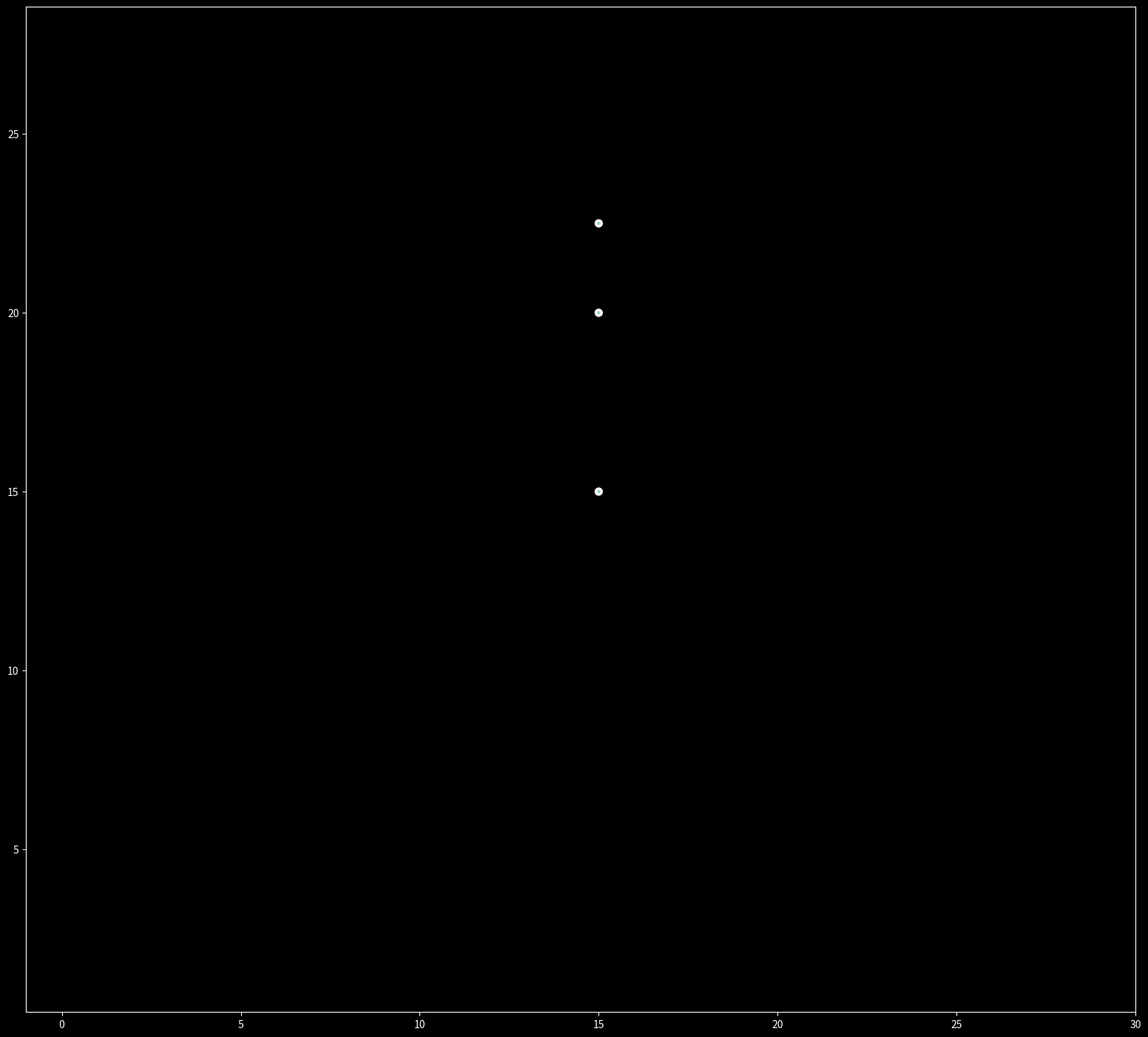

Write Python code to recreate this figure.
#==========================================================================================================================================
# Script written in Python to integrate the equations of motion of N particles interacting with each other gravitationally with high precision. 
# The script computes the equations of motion and use scipy.integrate to integrate them. 
# Then it uses matplotlib to visualize the solution
#==========================================================================================================================================


import numpy as np
import sympy as sp
import numpy as np
from scipy.integrate import odeint
import matplotlib.pyplot as plt

# Define a Vector2D class

class Vec2:
    def __init__(self, x, y):
        self.x = x
        self.y = y

    # Used for debugging. This method is called when you print an instance  
    def __str__(self):
        return f"({self.x}, {self.y})"

    def __add__(self, v):
        return Vec2(self.x + v.x, self.y + v.y)

    def __radd__(self, v):
        return Vec2(self.x + v.x, self.y + v.y)

    def __sub__(self, v):
        return Vec2(self.x - v.x, self.y - v.y)

    def __rsub__(self, v):
        return Vec2(v.x- self.x , v.y - self.y)

    def __mul__(self, n):
        return Vec2(self.x * n, self.y * n)

    def __rmul__(self, n):
        return Vec2(self.x * n, self.y * n)

    def dot(self, v):
        return self.x*v.x + self.y*v.y

    def get_length(self):
        return np.sqrt(self.dot(self) )

# Define a Particle class. The particles are the bodies attracting each other

class Particle():
    # n = number of particles
    n = 0
    def __init__(self,initial_pos,initial_vel, mass):

        # i = particle index
        self.i = Particle.n
        Particle.n += 1

        self.m = mass
        self.G = 1  # change this to 6.67408 × 1e-11 if you want real world measuring units.
        
        # pos, vel, acc = symbolic variables
        self.pos = Vec2(sp.symbols("x_"+str(self.i)),sp.symbols("y_"+str(self.i)))
        self.vel = Vec2(sp.symbols("vx_"+str(self.i)),sp.symbols("vy_"+str(self.i)))
        self.acc = Vec2(0,0)
        
        # lamb_vel, lamd_acc = lambdify functions.
        self.lamb_vel = Vec2(None,None)
        self.lamd_acc = Vec2(None,None)
        
        # initial_pos, initial_vel = intial position and velocity
        self.initial_pos = initial_pos
        self.initial_vel = initial_vel
        
        # vf_vel, vf_acc = functions used in vectorfield() function
        self.vf_vel = Vec2(0,0)
        self.vf_acc = Vec2(0,0)
        
        # sol_pos, sol_vel = position and velocity solution list obtained after the integration of the equations of motion
        self.sol_pos = Vec2(None,None)
        self.sol_vel = Vec2(None,None)
        
    # compute particle acceleration using Newton's law of universal gravitation
    def calculate_acc(self,particles):
        for j in range(len(particles)):
            if self.i !=j:
                self.acc += (particles[j].pos - self.pos)*particles[j].m*self.G*(1/(((self.pos.x-particles[j].pos.x)**2 + (self.pos.y-particles[j].pos.y)**2)**(3/2)))

    # lambdified symbolic functions are faster for numerical calculations. 
    # I used this approach (compute first symbolic equations of motion and then compile the function with lambdify) 
    # to avoid python loops in the vectorfield function which needs to be run thousands of times and that is slow.

    def lambdify_vel(self,particles):
        self.lamb_vel.x = sp.lambdify(self.vel.x, self.vel.x)
        self.lamb_vel.y = sp.lambdify(self.vel.y, self.vel.y)
   

    def lambdify_acc(self,particles):
        
        var = []
        for j in range(len(particles)):           
            var.append(particles[j].pos.x)
            var.append(particles[j].pos.y)
               
        self.lamd_acc.x = sp.lambdify([var], self.acc.x)
        self.lamd_acc.y = sp.lambdify([var], self.acc.y)



#Input here the initial conditions of the particles and their masses
################################################################################################################################

#particle list
par = []

#create the particles

offset = 15.0
par.append(Particle(initial_pos = Vec2(0+offset,0+offset), initial_vel = Vec2(0.0,0.0) , mass = 15.))
par.append(Particle(initial_pos = Vec2(0.+offset,5.0+offset), initial_vel = Vec2(1.2,0) , mass = 1.))
par.append(Particle(initial_pos = Vec2(offset+0.0,offset+7.5), initial_vel = Vec2(1.,0) , mass = 1.))
#par.append(Particle(initial_pos = Vec2(offset+0,offset-5.0), initial_vel = Vec2(-1.2,0.0) , mass = 1.))
#par.append(Particle(initial_pos = Vec2(offset+0,offset+5.0), initial_vel = Vec2(1.2,0.0) , mass = 1.))


# Simulation time and number of steps
t_end = 120.0
steps = int(t_end)*60*2

################################################################################################################################


n = len(par)

#create the functions to integrate
for i in range(n):
    par[i].calculate_acc(par)

for i in range(n):
    par[i].lambdify_vel(par)
    par[i].lambdify_acc(par)

def vectorfield(var, t):
    '''
    integrate function

    the function calculates f, a list with all differential equations of motion in the order 
    diff(x0), diff(y0), diff(x1), diff(y1)...diff(xn-1), diff(yn-1), diff(vx0), diff(vy0)...diff(vxn-1), diff(vyn-1)

    it can be optimized, but it's done to be readable
    '''
    
    pos = var[0:2*n] 
    vel = var[2*n:4*n] 
    f = []
    
    for i in range(0,n):        
        par[i].vf_vel.x = par[i].lamb_vel.x(vel[2*i])
        par[i].vf_vel.y = par[i].lamb_vel.y(vel[2*i + 1])
        f.append(par[i].vf_vel.x)
        f.append(par[i].vf_vel.y)
        
    for i in range(0,n):        
        par[i].vf_acc.x = par[i].lamd_acc.x(pos)
        par[i].vf_acc.y = par[i].lamd_acc.y(pos)
        f.append(par[i].vf_acc.x)
        f.append(par[i].vf_acc.y)

    return f

# set the initial conditions
var = []
for i in range(len(par)):
    var.append(par[i].initial_pos.x)
    var.append(par[i].initial_pos.y)
    
for i in range(len(par)):
    var.append(par[i].initial_vel.x)
    var.append(par[i].initial_vel.y)

# ODE solver parameters

t = np.linspace(0,t_end,steps+1)

sol = odeint(vectorfield, var, t)
sol = np.transpose(sol)

# order the solution for clarity << PARALELIZAR AQUI

for i in range(n):
    par[i].sol_pos.x = sol[2*i]
    par[i].sol_pos.y = sol[2*i+1]
    
for i in range(n):
    par[i].sol_vel.x = sol[2*n + 2*i]
    par[i].sol_vel.y = sol[2*n + 2*i+1]

# Visualization of the solution with matplotlib. 
################################################################################################################################

plt.style.use('dark_background')
fig = plt.figure(figsize=(20, 20))
fig.canvas.manager.full_screen_toggle()
ax = fig.add_subplot(1,1,1)

plt.subplots_adjust(bottom=0.2,left=0.15)

ax.axis('equal')
ax.axis([-1, 30, -1, 30])
#ax.set_title('Energy =' + str(Energy[0]))
#ax.xaxis.set_visible(False)
#ax.yaxis.set_visible(False)

circle = [None]*n
line  = [None]*n
for i in range(n):
    circle[i] = plt.Circle((par[i].sol_pos.x[0], par[i].sol_pos.y[0]), 0.08, ec="w", lw=2.5, zorder=20)
    ax.add_patch(circle[i])
    line[i] = ax.plot(par[i].sol_pos.x[:0],par[i].sol_pos.y[:0])[0]
    line[i].set_linewidth(0.5)
    
from matplotlib.widgets import Slider
from matplotlib.animation import FuncAnimation

def animate(time):
    i = int(np.rint(time*steps/t_end))
    
    #ax.set_title('Energy =' + str(Energy[i]))
    for j in range(n):
        circle[j].center = par[j].sol_pos.x[i], par[j].sol_pos.y[i]
        line[j].set_xdata(par[j].sol_pos.x[:i+1])
        line[j].set_ydata(par[j].sol_pos.y[:i+1])

# run the animation
ani = FuncAnimation(fig, animate, frames=120, interval=32, repeat=True)

plt.show()

	
